Labelled photos from "data", an image-classification folder in RobertChiritaValentin/ProiectRN. The possible labels are: crazing, inclusion, pitted surface, rolled-in scale, scratches.

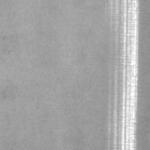
Label: scratches

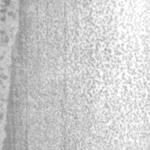
Label: pitted surface

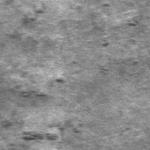
Label: rolled-in scale

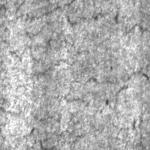
Label: crazing

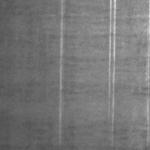
Label: scratches

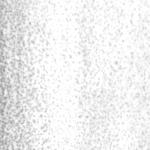
Label: pitted surface
